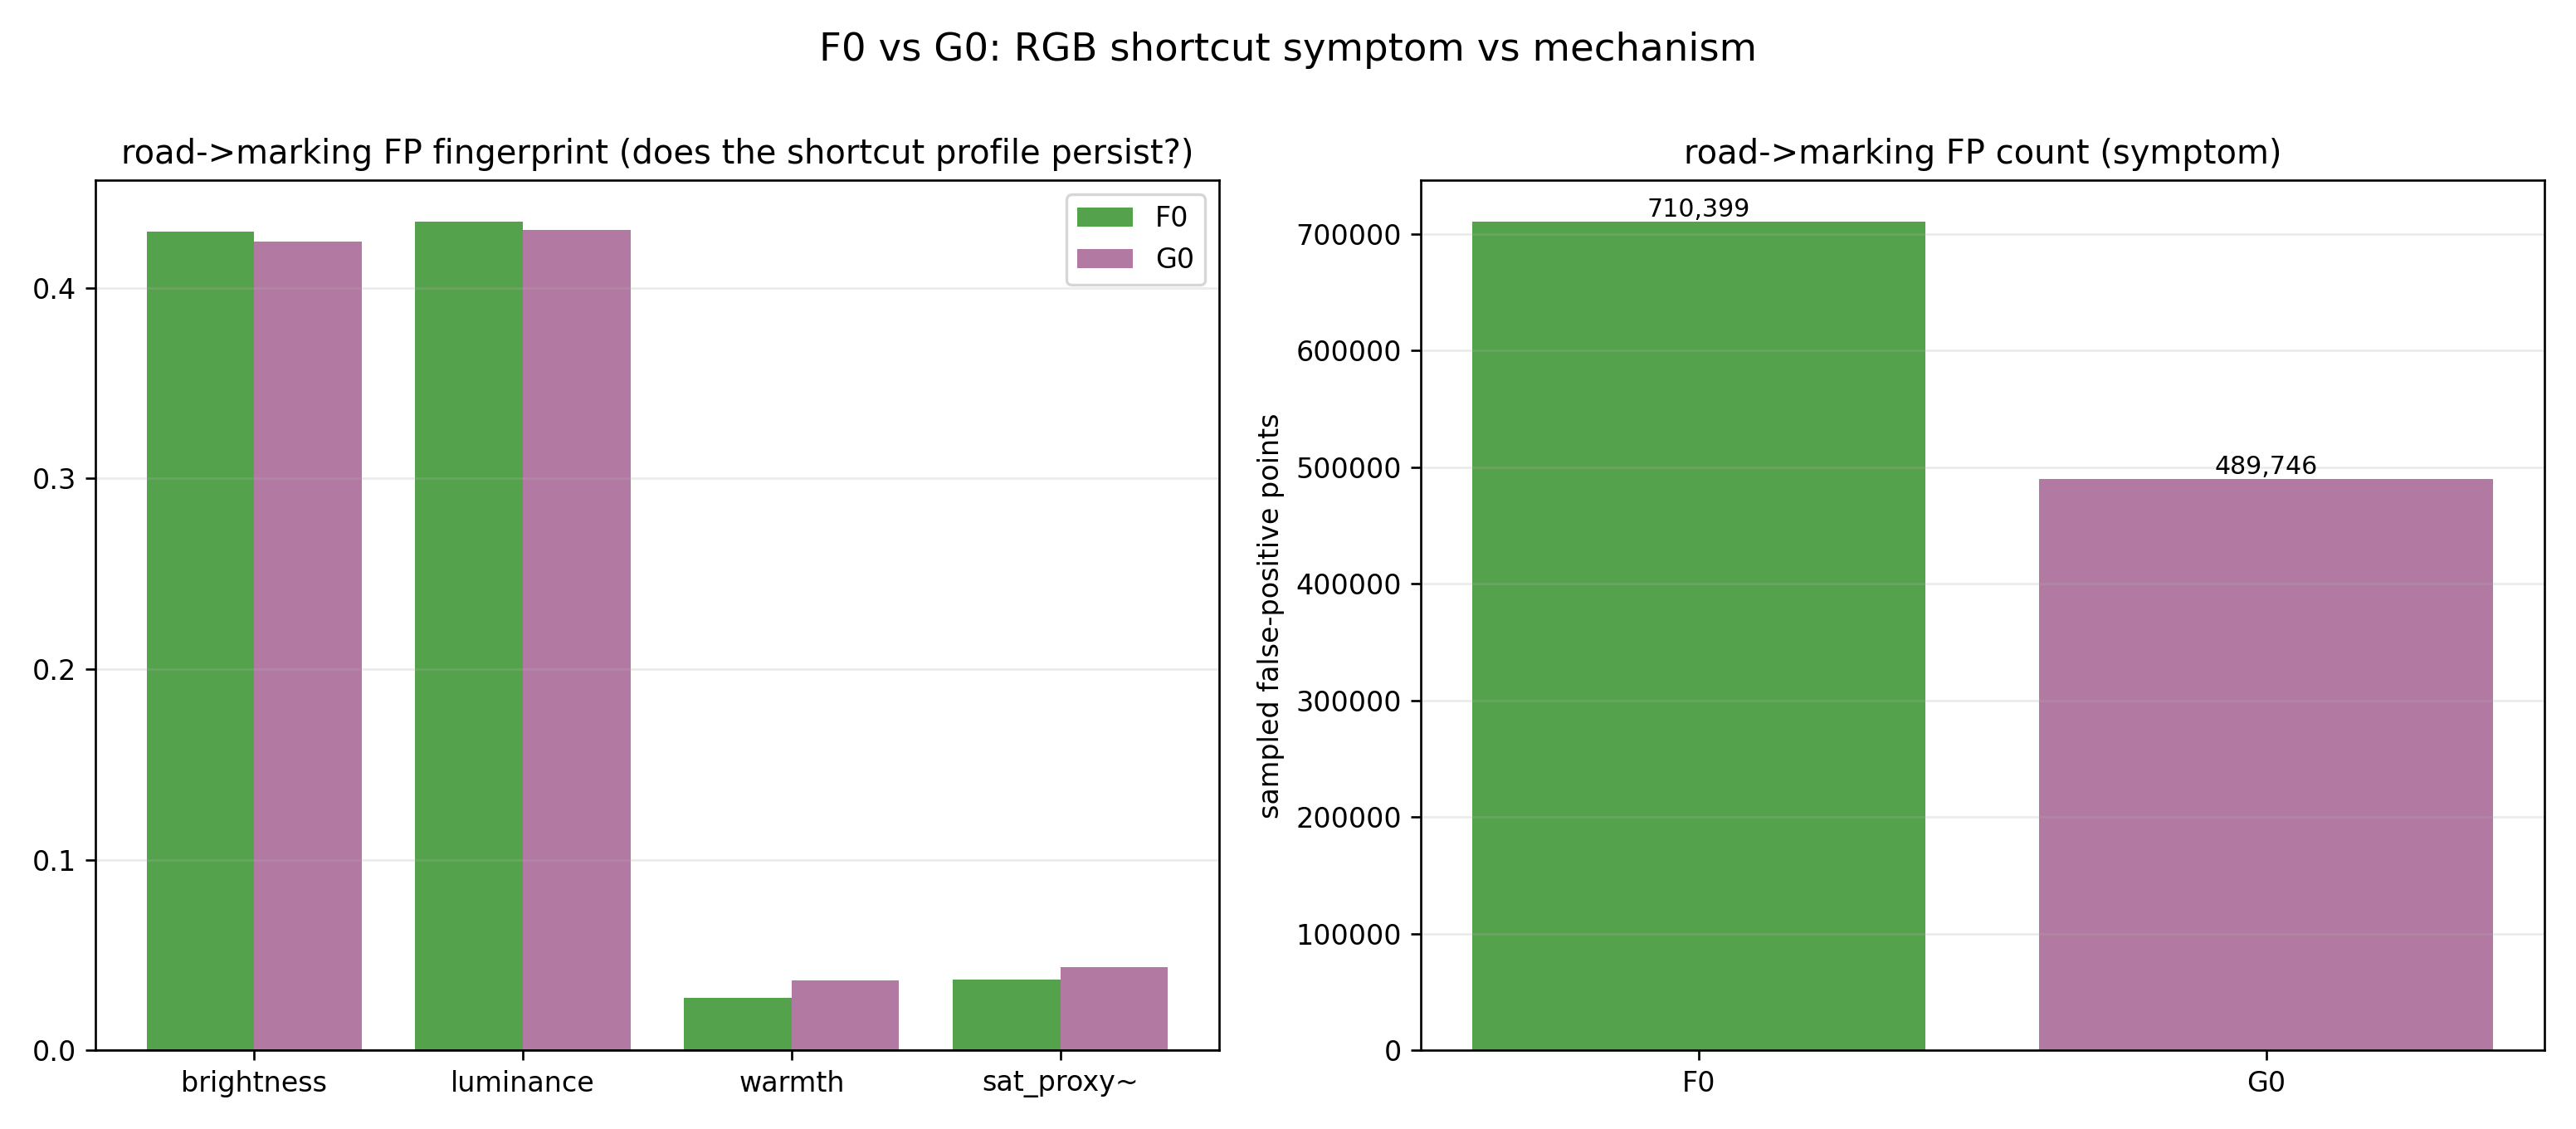

Values plotted in this chart, from the file beside it:
group, F0_brightness_mean, G0_brightness_mean, delta_brightness_mean, F0_luminance_mean, G0_luminance_mean, delta_luminance_mean, F0_warmth_mean, G0_warmth_mean, delta_warmth_mean, F0_saturation_proxy_median_approx, G0_saturation_proxy_median_approx, delta_saturation_proxy_median_approx, F0_intensity_mean, G0_intensity_mean, delta_intensity_mean
road_tp, 0.3931, 0.3934, 0.0003097, 0.3913, 0.3916, 0.0003227, -0.01842, -0.0184, 1.716718751137991e-05, 0.03445, 0.03415, -0.0003056, 27.93, 27.95, 0.02068
road_to_marking, 0.4293, 0.4241, -0.005202, 0.4345, 0.4304, -0.004119, 0.02771, 0.03675, 0.009043, 0.03705, 0.04382, 0.006764, 30.83, 32.35, 1.52
marking_tp, 0.3841, 0.388, 0.003928, 0.3882, 0.3923, 0.004132, 0.02274, 0.02433, 0.001592, 0.06262, 0.06144, -0.001173, 38.93, 39.27, 0.347
marking_to_road, 0.3066, 0.3078, 0.001193, 0.3053, 0.3069, 0.001581, -0.0135, -0.01165, 0.001853, 0.05478, 0.05461, -0.0001711, 24.01, 25.87, 1.863
other_to_marking, 0.309, 0.2808, -0.02816, 0.3084, 0.2823, -0.02617, 0.002926, 0.01618, 0.01326, 0.03252, 0.01552, -0.017, 23.78, 30.06, 6.285
